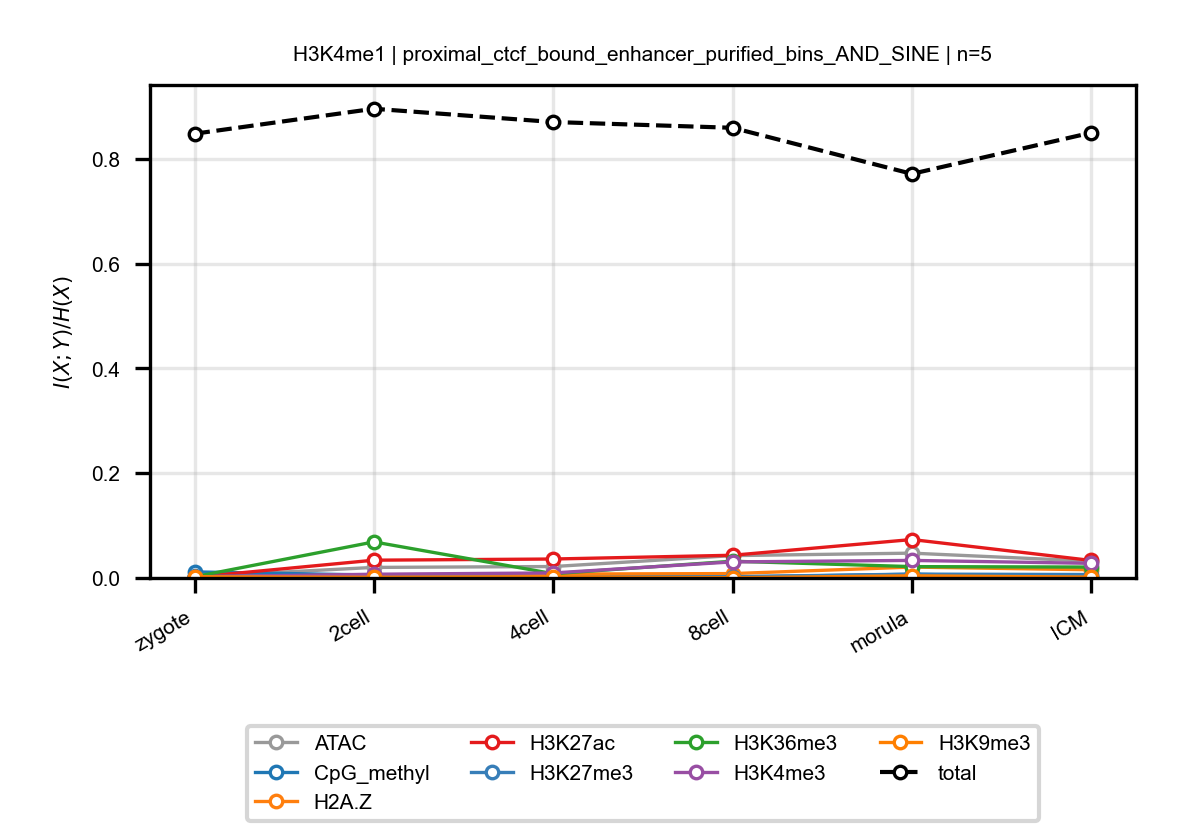

Source data for this figure (header and first rows):
anchor, target, n_bins, stage, block, normalized_mi
H3K4me1, ATAC, 5, zygote, proximal_ctcf_bound_enhancer_purified_bi…, 0.002541
H3K4me1, ATAC, 5, 2cell, proximal_ctcf_bound_enhancer_purified_bi…, 0.02016
H3K4me1, ATAC, 5, 4cell, proximal_ctcf_bound_enhancer_purified_bi…, 0.02183
H3K4me1, ATAC, 5, 8cell, proximal_ctcf_bound_enhancer_purified_bi…, 0.04266
H3K4me1, ATAC, 5, morula, proximal_ctcf_bound_enhancer_purified_bi…, 0.04738
H3K4me1, ATAC, 5, ICM, proximal_ctcf_bound_enhancer_purified_bi…, 0.032
H3K4me1, CpG_methyl, 5, zygote, proximal_ctcf_bound_enhancer_purified_bi…, 0.01158
H3K4me1, CpG_methyl, 5, 2cell, proximal_ctcf_bound_enhancer_purified_bi…, 0.005585
H3K4me1, CpG_methyl, 5, 4cell, proximal_ctcf_bound_enhancer_purified_bi…, 0.002241
H3K4me1, CpG_methyl, 5, 8cell, proximal_ctcf_bound_enhancer_purified_bi…, 0.001862
H3K4me1, CpG_methyl, 5, morula, proximal_ctcf_bound_enhancer_purified_bi…, 0.007071
H3K4me1, CpG_methyl, 5, ICM, proximal_ctcf_bound_enhancer_purified_bi…, 0.001311
H3K4me1, H2A.Z, 5, zygote, proximal_ctcf_bound_enhancer_purified_bi…, 0.001407
H3K4me1, H2A.Z, 5, 2cell, proximal_ctcf_bound_enhancer_purified_bi…, 0.006182
H3K4me1, H2A.Z, 5, 4cell, proximal_ctcf_bound_enhancer_purified_bi…, 0.007437
H3K4me1, H2A.Z, 5, 8cell, proximal_ctcf_bound_enhancer_purified_bi…, 0.00837
H3K4me1, H2A.Z, 5, morula, proximal_ctcf_bound_enhancer_purified_bi…, 0.02079
H3K4me1, H2A.Z, 5, ICM, proximal_ctcf_bound_enhancer_purified_bi…, 0.01563
H3K4me1, H3K27ac, 5, zygote, proximal_ctcf_bound_enhancer_purified_bi…, 0.001504
H3K4me1, H3K27ac, 5, 2cell, proximal_ctcf_bound_enhancer_purified_bi…, 0.03394
H3K4me1, H3K27ac, 5, 4cell, proximal_ctcf_bound_enhancer_purified_bi…, 0.03617
H3K4me1, H3K27ac, 5, 8cell, proximal_ctcf_bound_enhancer_purified_bi…, 0.04336
H3K4me1, H3K27ac, 5, morula, proximal_ctcf_bound_enhancer_purified_bi…, 0.07335
H3K4me1, H3K27ac, 5, ICM, proximal_ctcf_bound_enhancer_purified_bi…, 0.03342
H3K4me1, H3K27me3, 5, zygote, proximal_ctcf_bound_enhancer_purified_bi…, 0.003033
H3K4me1, H3K27me3, 5, 2cell, proximal_ctcf_bound_enhancer_purified_bi…, 0.00377
H3K4me1, H3K27me3, 5, 4cell, proximal_ctcf_bound_enhancer_purified_bi…, 0.002427
H3K4me1, H3K27me3, 5, 8cell, proximal_ctcf_bound_enhancer_purified_bi…, 0.002367
H3K4me1, H3K27me3, 5, morula, proximal_ctcf_bound_enhancer_purified_bi…, 0.007348
H3K4me1, H3K27me3, 5, ICM, proximal_ctcf_bound_enhancer_purified_bi…, 0.006594
H3K4me1, H3K36me3, 5, zygote, proximal_ctcf_bound_enhancer_purified_bi…, 0.002305
H3K4me1, H3K36me3, 5, 2cell, proximal_ctcf_bound_enhancer_purified_bi…, 0.06885
H3K4me1, H3K36me3, 5, 4cell, proximal_ctcf_bound_enhancer_purified_bi…, 0.008174
H3K4me1, H3K36me3, 5, 8cell, proximal_ctcf_bound_enhancer_purified_bi…, 0.03197
H3K4me1, H3K36me3, 5, morula, proximal_ctcf_bound_enhancer_purified_bi…, 0.02166
H3K4me1, H3K36me3, 5, ICM, proximal_ctcf_bound_enhancer_purified_bi…, 0.0208
H3K4me1, H3K4me3, 5, zygote, proximal_ctcf_bound_enhancer_purified_bi…, 0.002101
H3K4me1, H3K4me3, 5, 2cell, proximal_ctcf_bound_enhancer_purified_bi…, 0.007142
H3K4me1, H3K4me3, 5, 4cell, proximal_ctcf_bound_enhancer_purified_bi…, 0.009595
H3K4me1, H3K4me3, 5, 8cell, proximal_ctcf_bound_enhancer_purified_bi…, 0.03068
H3K4me1, H3K4me3, 5, morula, proximal_ctcf_bound_enhancer_purified_bi…, 0.0335
H3K4me1, H3K4me3, 5, ICM, proximal_ctcf_bound_enhancer_purified_bi…, 0.02791
H3K4me1, H3K9me3, 5, zygote, proximal_ctcf_bound_enhancer_purified_bi…, 0.00232
H3K4me1, H3K9me3, 5, 2cell, proximal_ctcf_bound_enhancer_purified_bi…, 0.001283
H3K4me1, H3K9me3, 5, 4cell, proximal_ctcf_bound_enhancer_purified_bi…, 0.002553
H3K4me1, H3K9me3, 5, 8cell, proximal_ctcf_bound_enhancer_purified_bi…, 0.0004768
H3K4me1, H3K9me3, 5, morula, proximal_ctcf_bound_enhancer_purified_bi…, 0.004073
H3K4me1, H3K9me3, 5, ICM, proximal_ctcf_bound_enhancer_purified_bi…, 0.001658
H3K4me1, total, 5, zygote, proximal_ctcf_bound_enhancer_purified_bi…, 0.8478
H3K4me1, total, 5, 2cell, proximal_ctcf_bound_enhancer_purified_bi…, 0.8955
H3K4me1, total, 5, 4cell, proximal_ctcf_bound_enhancer_purified_bi…, 0.8702
H3K4me1, total, 5, 8cell, proximal_ctcf_bound_enhancer_purified_bi…, 0.8591
H3K4me1, total, 5, morula, proximal_ctcf_bound_enhancer_purified_bi…, 0.7712
H3K4me1, total, 5, ICM, proximal_ctcf_bound_enhancer_purified_bi…, 0.8498
